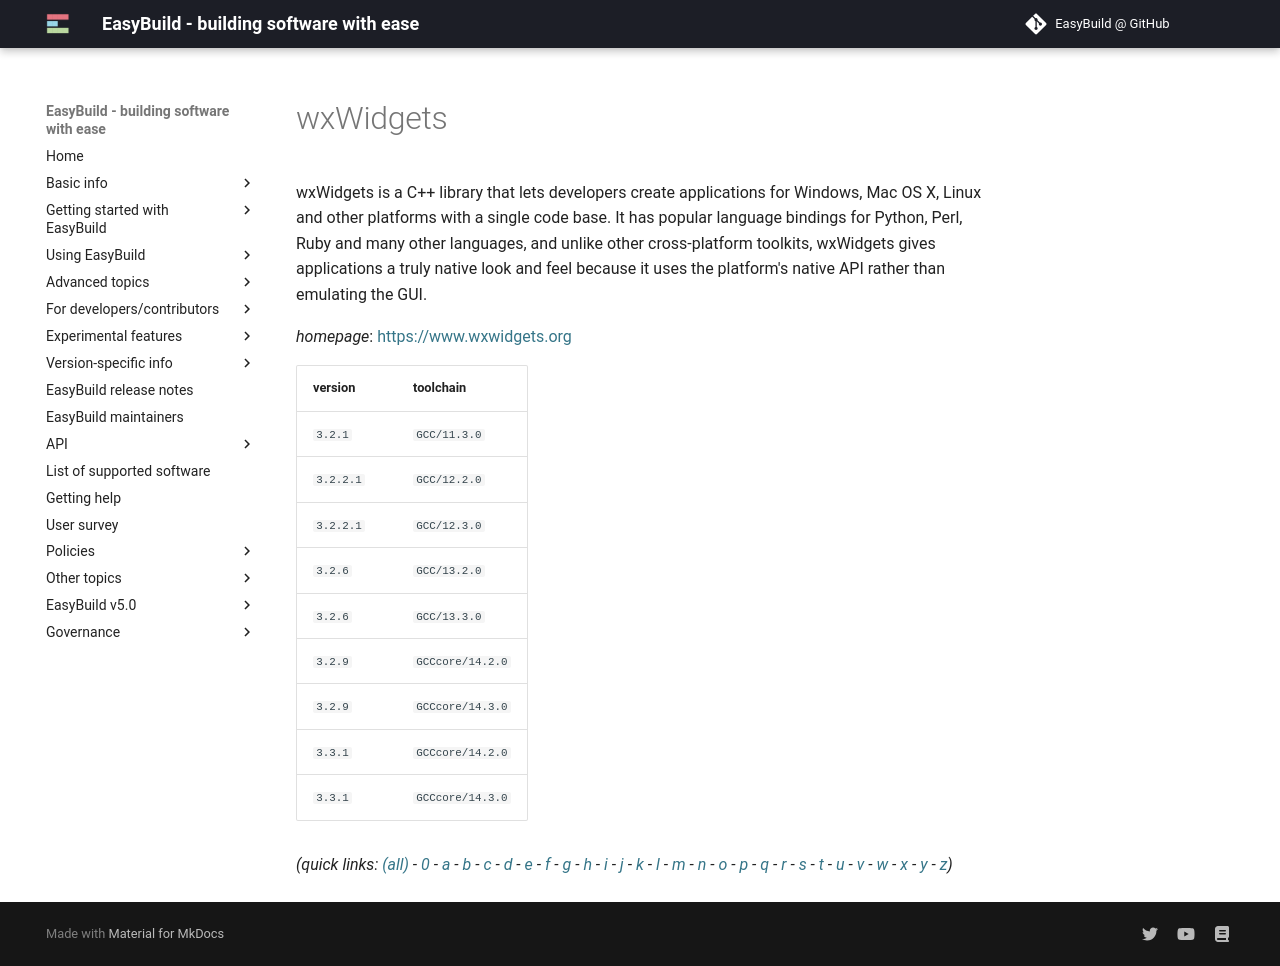

repository: easybuilders/easybuild-docs · page: version-specific/supported-software/w/wxWidgets/index.html · generator: mkdocs

---
search:
  boost: 0.5
---
# wxWidgets

wxWidgets is a C++ library that lets developers create applications for Windows, Mac OS X, Linux and other platforms with a single code base. It has popular language bindings for Python, Perl, Ruby and many other languages, and unlike other cross-platform toolkits, wxWidgets gives applications a truly native look and feel because it uses the platform's native API rather than emulating the GUI.

*homepage*: <https://www.wxwidgets.org>

version | toolchain
--------|----------
``3.2.1`` | ``GCC/11.3.0``
``3.2.2.1`` | ``GCC/12.2.0``
``3.2.2.1`` | ``GCC/12.3.0``
``3.2.6`` | ``GCC/13.2.0``
``3.2.6`` | ``GCC/13.3.0``
``3.2.9`` | ``GCCcore/14.2.0``
``3.2.9`` | ``GCCcore/14.3.0``
``3.3.1`` | ``GCCcore/14.2.0``
``3.3.1`` | ``GCCcore/14.3.0``


*(quick links: [(all)](../index.md) - [0](../0/index.md) - [a](../a/index.md) - [b](../b/index.md) - [c](../c/index.md) - [d](../d/index.md) - [e](../e/index.md) - [f](../f/index.md) - [g](../g/index.md) - [h](../h/index.md) - [i](../i/index.md) - [j](../j/index.md) - [k](../k/index.md) - [l](../l/index.md) - [m](../m/index.md) - [n](../n/index.md) - [o](../o/index.md) - [p](../p/index.md) - [q](../q/index.md) - [r](../r/index.md) - [s](../s/index.md) - [t](../t/index.md) - [u](../u/index.md) - [v](../v/index.md) - [w](../w/index.md) - [x](../x/index.md) - [y](../y/index.md) - [z](../z/index.md))*
